pico-8 play session: mixed d-pad (fixed 12-tick cycle), after a click and taps of 🅾, ❎, 🅾+❎, 🅾 in the second before t = 0

[t = 4 s] mixed d-pad (1.2s cycle ×~3): → ← ↑ ↓ + 🅾/❎ taps, ~4s
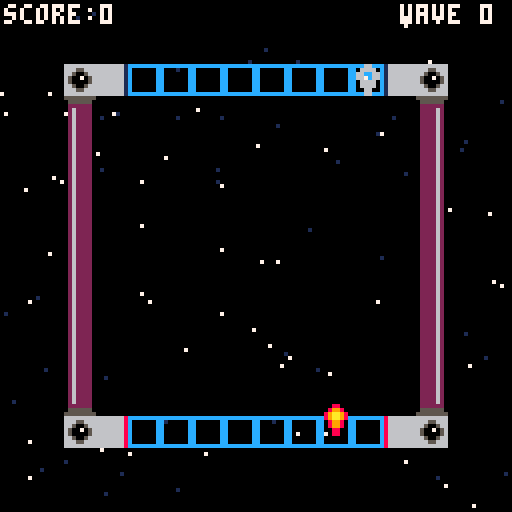
[t = 6 s] mixed d-pad (1.2s cycle ×~5): → ← ↑ ↓ + 🅾/❎ taps, ~6s
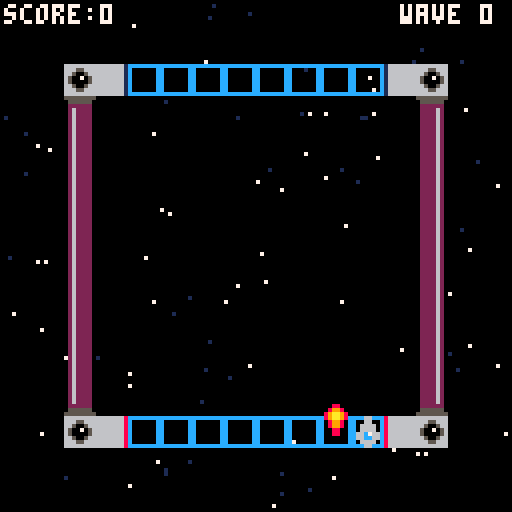

pico-8 cartridge
version 43
__lua__
--init--
function _init()
--ship
 a=1
 a2=64
 a3=104
--star
 starx={}
 stary={}
 speedstar={}
 for i=1,100 do
  add(starx,flr(rnd(128)))
  add(stary,flr(rnd(128)))
  add(speedstar,rnd(0.8)+0.5)
 end
--bullet (up)
 b=17
 b2=64
 b3=96
--bullet (down)
 c=18
 c2=64
 c3=24
end
-->8
--update--
function _update()
--movement
 if btnp(➡️) then
 a2+=8
 end
 if btnp(⬅️) then
 a2-=8
 end
--1➡️2
 if mget(flr((a2+4)/8),flr((a3+4)/8))==4 then
 a=2
 a2=88
 a3=16
 end
--3➡️4
 if mget(flr((a2+4)/8),flr((a3+4)/8))==6 then
 a=1
 a2=32
 a3=104
 end
--3⬅️4
 if mget(flr((a2+4)/8),flr((a3+4)/8))==7 then
 a=2
 a2=32
 a3=16
 end
--1⬅️2
 if mget(flr((a2+4)/8),flr((a3+4)/8))==5 then
 a=1
 a2=88
 a3=104
 end
--animate stars
 starmove()
--shooting
 if btnp(❎) then
 upbullet()
 end
end
-->8
--draw--
function _draw()
 cls()
 starfield()
 map()
 spr(a,a2,a3)
 spr(b,b2,b3)
-- spr(c,c2,c3)
 print("score:"..0,1,1,7)
 print("wave "..0,100,1,7)
 
end
-->8
--starry background
function starfield()
 for i=1,#starx do
 local starclr=7
  if speedstar[i]<0.8 then
  starclr=1
  end
 pset(starx[i],stary[i],starclr)
 end
end

function starmove()
 for i=1,#starx do
  local sx=starx[i]
  sx=sx+speedstar[i]
  if sx>128 then
  sx=sx-128
  end
  starx[i]=sx
 end
end
-->8
--bullet position
function upbullet()
 b3=a3-3
 b2=a2
 sfx(0)
end

function downbullet()
 c3=a3-3
 c2=a2
 sfx(0)
end
__gfx__
000000000006600000066000cccccccc866666661666666666666661666666686666666655555555555555550262222000000000000000000000000000000000
000000000006600000666600c000000c866666661666666666666661666666686665566605555550055555500262222000000000000000000000000000000000
0070070000666600066cc660c000000c866666661666666666666661666666686650056602222220022222200262222000000000000000000000000000000000
00077000006666000667c660c000000c866666661666666666666661666666686500705602622220022226200262222000000000000000000000000000000000
00077000066c766000666600c000000c866666661666666666666661666666686500005602622220022226200262222000000000000000000000000000000000
00700700066cc66000666600c000000c866666661666666666666661666666686650056602622220022226200262222000000000000000000000000000000000
000000000066660000066000c000000c866666661666666666666661666666686665566602622220022226200262222000000000000000000000000000000000
000000000006600000066000cccccccc866666661666666666666661666666686666666602622220022226200262222000000000000000000000000000000000
00000000000880000008800000000000000000000000000000000000000000000000000002622220022226200222262000000000000000000000000000000000
00000000008998000008800000000000000000000000000000000000000000000000000002622220022226200222262000000000000000000000000000000000
00000000089aa9800089980000000000000000000000000000000000000000000000000002622220022226200222262000000000000000000000000000000000
00000000089aa9800089980000000000000000000000000000000000000000000000000002622220022226200222262000000000000000000000000000000000
0000000000899800089aa98000000000000000000000000000000000000000000000000002622220022226200222262000000000000000000000000000000000
0000000000899800089aa98000000000000000000000000000000000000000000000000002222220022222200222262000000000000000000000000000000000
00000000000880000089980000000000000000000000000000000000000000000000000005555550055555500222262000000000000000000000000000000000
00000000000880000008800000000000000000000000000000000000000000000000000055555555555555550222262000000000000000000000000000000000
__map__
0000000000000000000000000c00000000000000000000000000000000000000000000000000000000000000000000000000000000000000000000000000000000000000000000000000000000000000000000000000000000000000000000000000000000000000000000000000000000000000000000000000000000000000
0000000000000000000000000000000000000000000000000000000000000000000000000000000000000000000000000000000000000000000000000000000000000000000000000000000000000000000000000000000000000000000000000000000000000000000000000000000000000000000000000000000000000000
0000080603030303030303030508000000000000000000000000000000000000000000000000000000000000000000000000000000000000000000000000000000000000000000000000000000000000000000000000000000000000000000000000000000000000000000000000000000000000000000000000000000000000
000009000000000000000000000a000000000000000000000000000000000000000000000000000000000000000000000000000000000000000000000000000000000000000000000000000000000000000000000000000000000000000000000000000000000000000000000000000000000000000000000000000000000000
00000b000000000000000000001b000000000000000000000000000000000000000000000000000000000000000000000000000000000000000000000000000000000000000000000000000000000000000000000000000000000000000000000000000000000000000000000000000000000000000000000000000000000000
00000b000000000000000000001b000000000000000000000000000000000000000000000000000000000000000000000000000000000000000000000000000000000000000000000000000000000000000000000000000000000000000000000000000000000000000000000000000000000000000000000000000000000000
00000b000000000000000000001b000000000000000000000000000000000000000000000000000000000000000000000000000000000000000000000000000000000000000000000000000000000000000000000000000000000000000000000000000000000000000000000000000000000000000000000000000000000000
00000b000000000000000000001b000000000000000000000000000000000000000000000000000000000000000000000000000000000000000000000000000000000000000000000000000000000000000000000000000000000000000000000000000000000000000000000000000000000000000000000000000000000000
00000b000000000000000000001b000000000000000000000000000000000000000000000000000000000000000000000000000000000000000000000000000000000000000000000000000000000000000000000000000000000000000000000000000000000000000000000000000000000000000000000000000000000000
00000b000000000000000000001b000000000000000000000000000000000000000000000000000000000000000000000000000000000000000000000000000000000000000000000000000000000000000000000000000000000000000000000000000000000000000000000000000000000000000000000000000000000000
00000b000000000000000000001b000000000000000000000000000000000000000000000000000000000000000000000000000000000000000000000000000000000000000000000000000000000000000000000000000000000000000000000000000000000000000000000000000000000000000000000000000000000000
00000b000000000000000000001b000000000000000000000000000000000000000000000000000000000000000000000000000000000000000000000000000000000000000000000000000000000000000000000000000000000000000000000000000000000000000000000000000000000000000000000000000000000000
000019000000000000000000001a000000000000000000000000000000000000000000000000000000000000000000000000000000000000000000000000000000000000000000000000000000000000000000000000000000000000000000000000000000000000000000000000000000000000000000000000000000000000
0000080703030303030303030408000000000000000000000000000000000000000000000000000000000000000000000000000000000000000000000000000000000000000000000000000000000000000000000000000000000000000000000000000000000000000000000000000000000000000000000000000000000000
